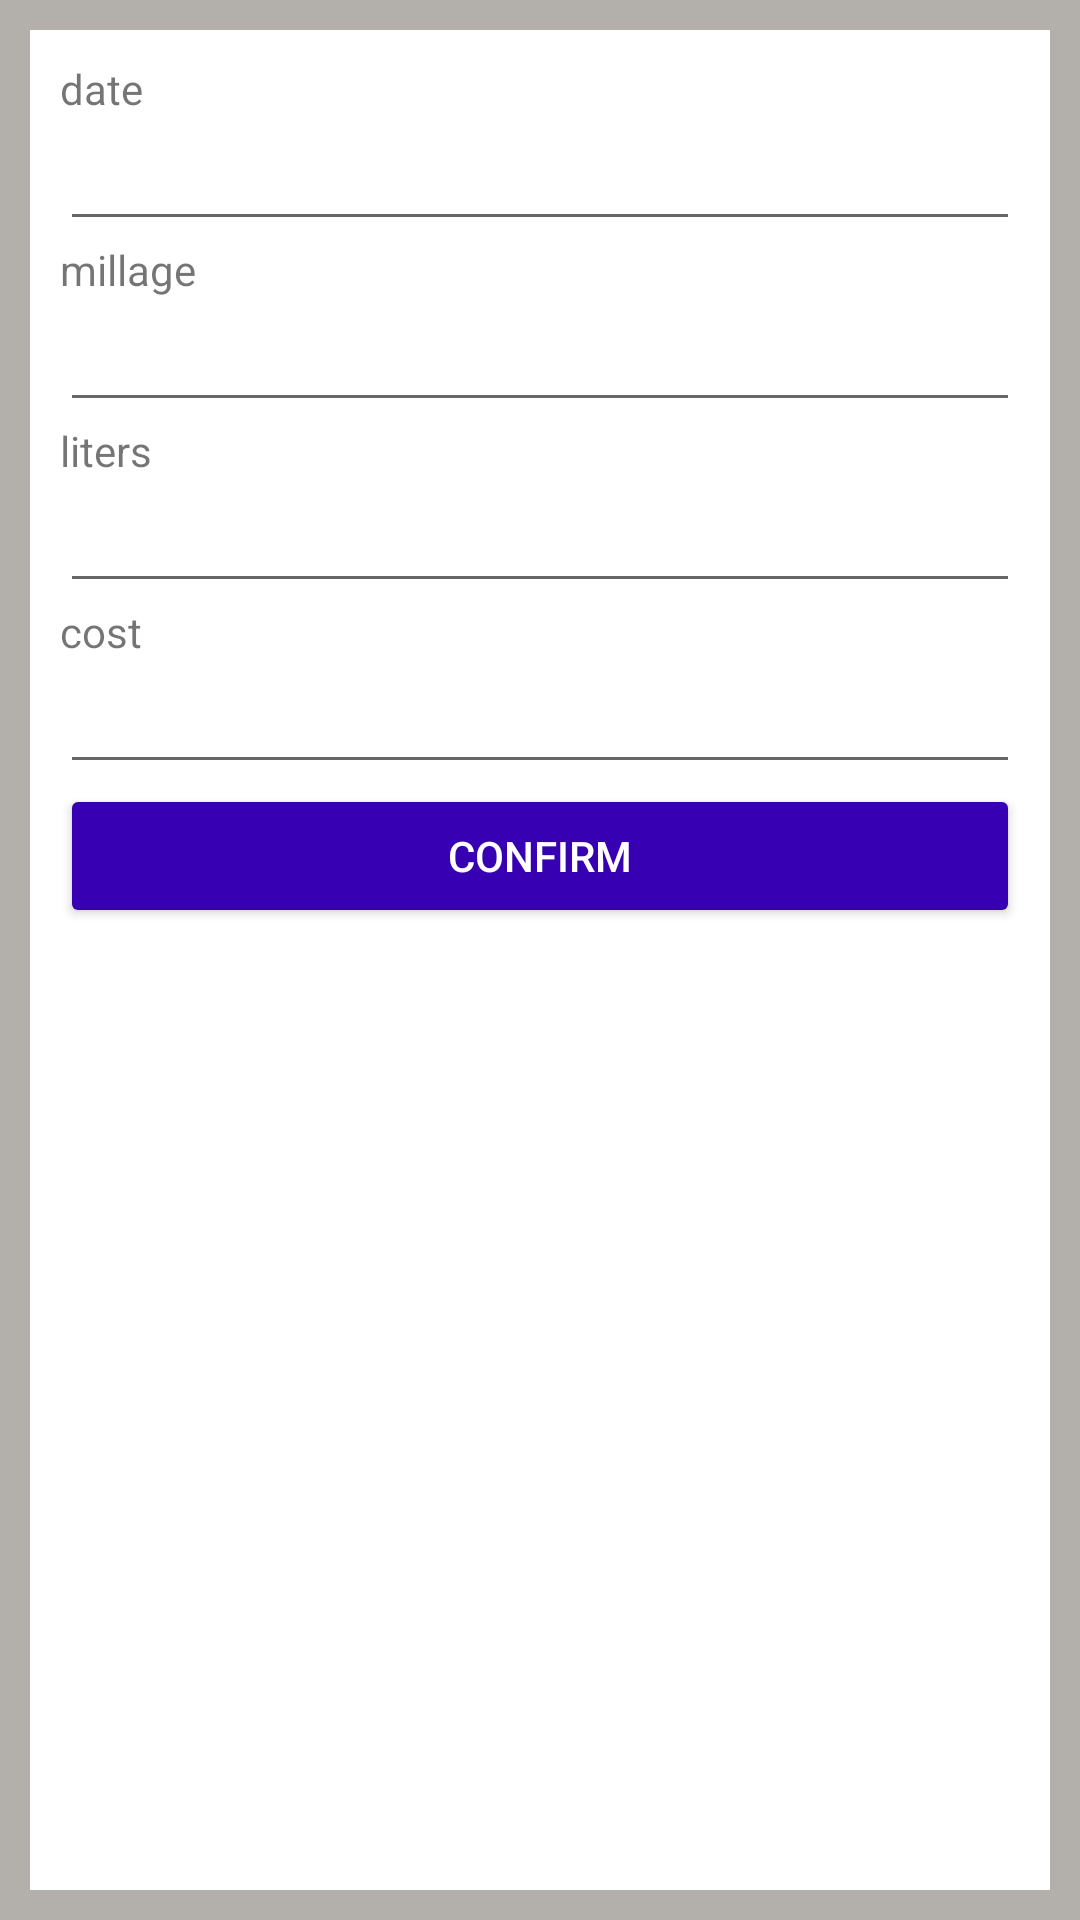

This screen was rendered from an Android layout file. Write that file and the resources it references.
<!-- AndroidManifest.xml: application theme AppTheme -->
<!-- res/layout/gas_tank_app_layout.xml -->
<?xml version="1.0" encoding="utf-8"?>
<LinearLayout xmlns:android="http://schemas.android.com/apk/res/android"
    xmlns:tools="http://schemas.android.com/tools"
    android:orientation="vertical" android:layout_width="match_parent"
    android:layout_height="match_parent"
    android:background="@color/grey"
    android:padding="10dp">

    <LinearLayout
        android:layout_width="match_parent"
        android:layout_height="match_parent"
        android:orientation="vertical"
        android:background="@color/white"
        android:padding="10dp">


        <TextView
            android:id="@+id/dateLabel"
            android:layout_width="match_parent"
            android:layout_height="wrap_content"
            android:text="@string/data" />

        <EditText
            android:id="@+id/Date"
            android:layout_width="match_parent"
            android:layout_height="wrap_content"
            android:ems="10"
            android:inputType="number|textPersonName"
            android:focusable="false"
            android:longClickable="false"
            tools:ignore="TextFields"/>

        <TextView
            android:id="@+id/millage_label"
            android:layout_width="match_parent"
            android:layout_height="wrap_content"
            android:text="@string/przebieg" />

        <EditText
            android:id="@+id/millage"
            android:layout_width="match_parent"
            android:layout_height="wrap_content"
            android:ems="10"
            android:inputType="number" />

        <TextView
            android:id="@+id/litersLabel"
            android:layout_width="match_parent"
            android:layout_height="wrap_content"
            android:text="@string/litry" />

        <EditText
            android:id="@+id/liters"
            android:layout_width="match_parent"
            android:layout_height="wrap_content"
            android:ems="10"
            android:inputType="number" />

        <TextView
            android:id="@+id/costLabel"
            android:layout_width="match_parent"
            android:layout_height="wrap_content"
            android:text="@string/koszt" />

        <EditText
            android:id="@+id/cost"
            android:layout_width="match_parent"
            android:layout_height="wrap_content"
            android:ems="10"
            android:inputType="number" />

        <Button
            android:id="@+id/confirm"
            android:layout_width="match_parent"
            android:layout_height="wrap_content"
            android:text="@string/zatwierd"
            android:textColor="@color/white"
            android:backgroundTint="@color/colorPrimaryDark"/>

    </LinearLayout>
</LinearLayout>
<!-- resources referenced by this layout -->
<resources>
  <color name="colorPrimaryDark">#3700B3</color>
  <color name="grey">#b3b0ab</color>
  <color name="white">#ffffff</color>
  <string name="data">date</string>
  <string name="koszt">cost</string>
  <string name="litry">liters</string>
  <string name="przebieg">millage</string>
  <string name="zatwierd">confirm</string>
  <style name="AppTheme" parent="Theme.AppCompat.Light.DarkActionBar">
          
          <item name="colorPrimary">#0D0DA1</item>
          <item name="colorPrimaryDark">#020309</item>
          <item name="colorAccent">#777C7B</item>
      </style>
</resources>
